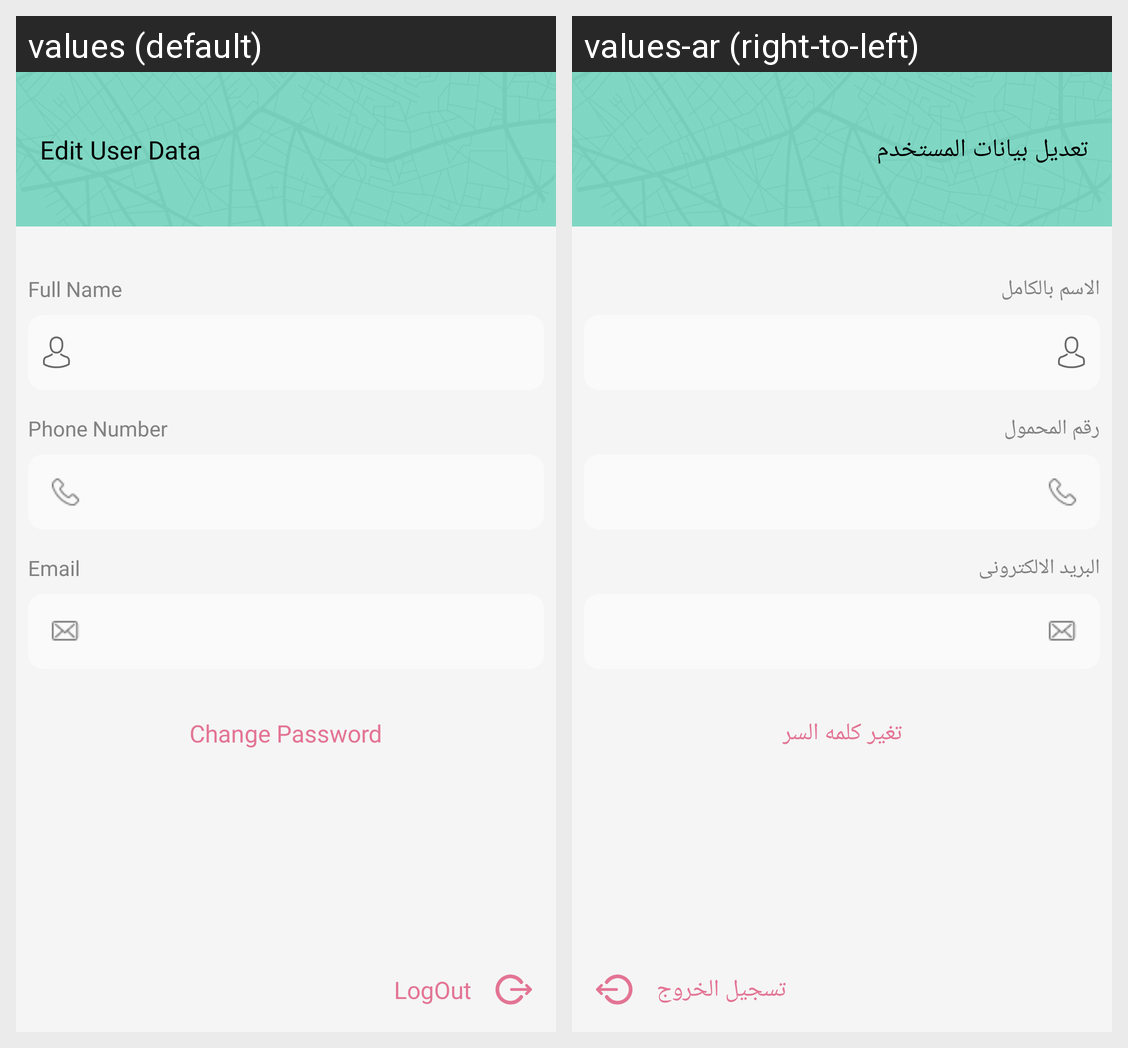

Strings drawn on this Android screen and how each of the app's shown locales translates them:
Android screen res/layout/update_user_profile_activity.xml rendered under 2 locales, left to right: values (default), values-ar (right-to-left). Device: Nexus 5 (rendered at 1080×1920; each locale shown at half size, 540×960, under a caption strip naming it); theme Theme.Markets.
Strings drawn on this screen, with the default value and each locale's value (text and hints the layout hard-codes, and strings that could not be matched under every locale, appear in the picture but are not listed):

EditeUserData
  values: Edit User Data
  values-ar: تعديل بيانات المستخدم

fullName
  values: Full Name
  values-ar: الاسم بالكامل

phoneNumbers
  values: Phone Number
  values-ar: رقم المحمول

Email
  values: Email
  values-ar: البريد الالكترونى

changePassword
  values: Change Password
  values-ar: تغير كلمه السر

logout
  values: LogOut
  values-ar: تسجيل الخروج
